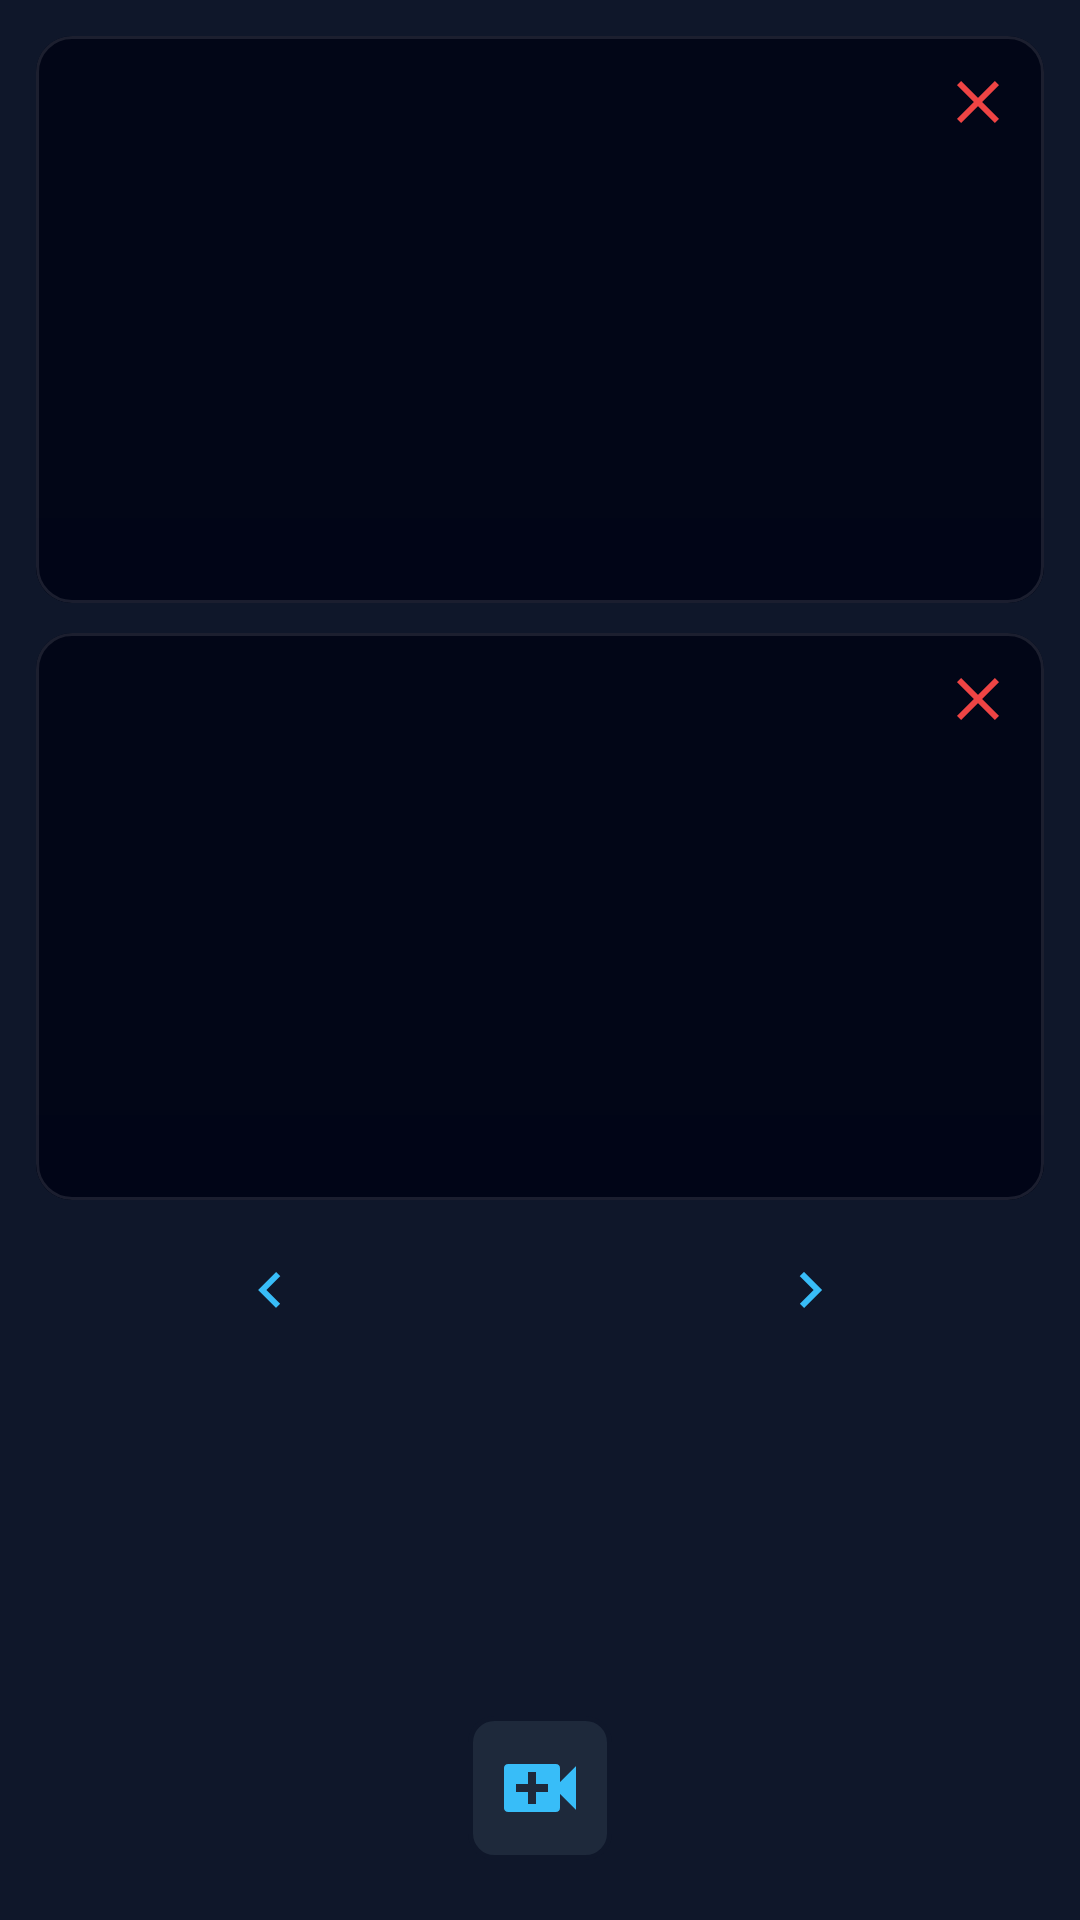

Layout XML and referenced resources for this Android screen:
<!-- AndroidManifest.xml: application theme Theme.MyApplication -->
<!-- res/layout/fragment_camera_list.xml -->
<?xml version="1.0" encoding="utf-8"?>
<androidx.constraintlayout.widget.ConstraintLayout
    xmlns:android="http://schemas.android.com/apk/res/android"
    xmlns:app="http://schemas.android.com/apk/res-auto"
    xmlns:tools="http://schemas.android.com/tools"
    android:layout_width="match_parent"
    android:layout_height="match_parent">

    
    <com.google.android.material.card.MaterialCardView
        android:id="@+id/cardCam1"
        android:layout_width="0dp"
        android:layout_height="wrap_content"
        android:layout_marginStart="12dp"
        android:layout_marginTop="12dp"
        android:layout_marginEnd="12dp"
        style="@style/Widget.CamLink.GlassCard"
        app:contentPadding="0dp"
        app:layout_constraintEnd_toEndOf="parent"
        app:layout_constraintStart_toStartOf="parent"
        app:layout_constraintTop_toTopOf="parent">

        <androidx.constraintlayout.widget.ConstraintLayout
            android:layout_width="match_parent"
            android:layout_height="wrap_content">

            <FrameLayout
                android:id="@+id/feedCam1"
                android:layout_width="0dp"
                android:layout_height="0dp"
                android:background="@drawable/bg_camera_feed"
                android:clickable="true"
                android:focusable="true"
                app:layout_constraintDimensionRatio="16:9"
                app:layout_constraintEnd_toEndOf="parent"
                app:layout_constraintStart_toStartOf="parent"
                app:layout_constraintTop_toTopOf="parent">

                <TextView
                    android:id="@+id/tvCamName1"
                    android:layout_width="match_parent"
                    android:layout_height="wrap_content"
                    android:layout_gravity="bottom"
                    android:background="@color/overlay_dark"
                    android:paddingHorizontal="10dp"
                    android:paddingVertical="6dp"
                    android:textColor="@color/text_primary"
                    android:textSize="12sp"
                    android:textStyle="bold"
                    tools:text="Cámara 1" />

                <ImageButton
                    android:id="@+id/btnRemoveCam1"
                    android:layout_width="32dp"
                    android:layout_height="32dp"
                    android:layout_gravity="top|end"
                    android:layout_margin="6dp"
                    android:background="@android:color/transparent"
                    android:contentDescription="@string/btn_remove_cam"
                    android:src="@drawable/ic_close_red" />
            </FrameLayout>
        </androidx.constraintlayout.widget.ConstraintLayout>
    </com.google.android.material.card.MaterialCardView>

    
    <com.google.android.material.card.MaterialCardView
        android:id="@+id/cardCam2"
        android:layout_width="0dp"
        android:layout_height="wrap_content"
        android:layout_marginStart="12dp"
        android:layout_marginTop="10dp"
        android:layout_marginEnd="12dp"
        style="@style/Widget.CamLink.GlassCard"
        app:contentPadding="0dp"
        app:layout_constraintEnd_toEndOf="parent"
        app:layout_constraintStart_toStartOf="parent"
        app:layout_constraintTop_toBottomOf="@id/cardCam1">

        <androidx.constraintlayout.widget.ConstraintLayout
            android:layout_width="match_parent"
            android:layout_height="wrap_content">

            <FrameLayout
                android:id="@+id/feedCam2"
                android:layout_width="0dp"
                android:layout_height="0dp"
                android:background="@drawable/bg_camera_feed"
                android:clickable="true"
                android:focusable="true"
                app:layout_constraintDimensionRatio="16:9"
                app:layout_constraintEnd_toEndOf="parent"
                app:layout_constraintStart_toStartOf="parent"
                app:layout_constraintTop_toTopOf="parent">

                <TextView
                    android:id="@+id/tvCamName2"
                    android:layout_width="match_parent"
                    android:layout_height="wrap_content"
                    android:layout_gravity="bottom"
                    android:background="@color/overlay_dark"
                    android:paddingHorizontal="10dp"
                    android:paddingVertical="6dp"
                    android:textColor="@color/text_primary"
                    android:textSize="12sp"
                    android:textStyle="bold"
                    tools:text="Cámara 2" />

                <ImageButton
                    android:id="@+id/btnRemoveCam2"
                    android:layout_width="32dp"
                    android:layout_height="32dp"
                    android:layout_gravity="top|end"
                    android:layout_margin="6dp"
                    android:background="@android:color/transparent"
                    android:contentDescription="@string/btn_remove_cam"
                    android:src="@drawable/ic_close_red" />
            </FrameLayout>
        </androidx.constraintlayout.widget.ConstraintLayout>
    </com.google.android.material.card.MaterialCardView>

    
    <ImageButton
        android:id="@+id/btnPrevPage"
        android:layout_width="40dp"
        android:layout_height="40dp"
        android:layout_marginTop="10dp"
        android:background="@android:color/transparent"
        android:src="@drawable/ic_arrow_left"
        android:contentDescription="@string/page_previous"
        app:layout_constraintTop_toBottomOf="@id/cardCam2"
        app:layout_constraintStart_toStartOf="parent"
        app:layout_constraintEnd_toStartOf="@id/tvPageInfo" />

    <TextView
        android:id="@+id/tvPageInfo"
        android:layout_width="wrap_content"
        android:layout_height="wrap_content"
        android:layout_marginTop="10dp"
        android:textColor="@color/text_primary"
        android:textSize="14sp"
        android:textStyle="bold"
        tools:text="1 / 1"
        app:layout_constraintTop_toBottomOf="@id/cardCam2"
        app:layout_constraintStart_toStartOf="parent"
        app:layout_constraintEnd_toEndOf="parent" />

    <ImageButton
        android:id="@+id/btnNextPage"
        android:layout_width="40dp"
        android:layout_height="40dp"
        android:layout_marginTop="10dp"
        android:background="@android:color/transparent"
        android:src="@drawable/ic_arrow_right"
        android:contentDescription="@string/page_next"
        app:layout_constraintTop_toBottomOf="@id/cardCam2"
        app:layout_constraintStart_toEndOf="@id/tvPageInfo"
        app:layout_constraintEnd_toEndOf="parent" />

    
    <ImageButton
        android:id="@+id/btnVideoList"
        style="@style/Widget.CamLink.IconButton"
        android:layout_marginBottom="20dp"
        android:contentDescription="@string/btn_video_list"
        android:src="@drawable/ic_video_library"
        app:layout_constraintBottom_toBottomOf="parent"
        app:layout_constraintEnd_toEndOf="parent"
        app:layout_constraintStart_toStartOf="parent" />

</androidx.constraintlayout.widget.ConstraintLayout>
<!-- resources referenced by this layout -->
<resources>
  <color name="overlay_dark">#cc020617</color>
  <color name="text_primary">#f1f5f9</color>
  <!-- drawable bg_camera_feed (drawable) -->
  <?xml version="1.0" encoding="utf-8"?>
  <shape xmlns:android="http://schemas.android.com/apk/res/android"
      android:shape="rectangle">
      <solid android:color="@color/camera_bg" />
      <corners android:radius="4dp" />
  </shape>
  <!-- drawable ic_arrow_left (drawable) -->
  <vector xmlns:android="http://schemas.android.com/apk/res/android"
      android:width="24dp"
      android:height="24dp"
      android:viewportWidth="24"
      android:viewportHeight="24"
      android:tint="#38bdf8">
      <path android:fillColor="@android:color/white"
          android:pathData="M15.41,16.59L10.83,12l4.58,-4.59L14,6l-6,6 6,6 1.41,-1.41z"/>
  </vector>
  <!-- drawable ic_arrow_right (drawable) -->
  <vector xmlns:android="http://schemas.android.com/apk/res/android"
      android:width="24dp"
      android:height="24dp"
      android:viewportWidth="24"
      android:viewportHeight="24"
      android:tint="#38bdf8">
      <path android:fillColor="@android:color/white"
          android:pathData="M8.59,16.59L13.17,12 8.59,7.41 10,6l6,6 -6,6 -1.41,-1.41z"/>
  </vector>
  <!-- drawable ic_close_red (drawable) -->
  <vector xmlns:android="http://schemas.android.com/apk/res/android"
      android:width="24dp"
      android:height="24dp"
      android:viewportWidth="24"
      android:viewportHeight="24"
      android:tint="#ef4444">
      <path android:fillColor="@android:color/white"
          android:pathData="M19,6.41L17.59,5 12,10.59 6.41,5 5,6.41 10.59,12 5,17.59 6.41,19 12,13.41 17.59,19 19,17.59 13.41,12z"/>
  </vector>
  <!-- drawable ic_video_library (drawable) -->
  <vector xmlns:android="http://schemas.android.com/apk/res/android"
      android:width="24dp"
      android:height="24dp"
      android:viewportWidth="24"
      android:viewportHeight="24"
      android:tint="#38bdf8">
      <path android:fillColor="@android:color/white"
          android:pathData="M17,10.5V7c0,-0.55 -0.45,-1 -1,-1H4c-0.55,0 -1,0.45 -1,1v10c0,0.55 0.45,1 1,1h12c0.55,0 1,-0.45 1,-1v-3.5l4,4v-11l-4,4zM14,13h-3v3H9v-3H6v-2h3V8h2v3h3v2z"/>
  </vector>
  <string name="btn_remove_cam">Quitar camara</string>
  <string name="btn_video_list">Lista camaras</string>
  <string name="page_next">Pagina siguiente</string>
  <string name="page_previous">Pagina anterior</string>
  <style name="Widget.CamLink.GlassCard" parent="Widget.MaterialComponents.CardView">
          <item name="cardBackgroundColor">@color/card_bg</item>
          <item name="cardCornerRadius">12dp</item>
          <item name="cardElevation">0dp</item>
          <item name="strokeColor">@color/glass_border</item>
          <item name="strokeWidth">1dp</item>
          <item name="contentPadding">16dp</item>
      </style>
  <style name="Widget.CamLink.IconButton">
          <item name="android:layout_width">48dp</item>
          <item name="android:layout_height">48dp</item>
          <item name="android:background">@drawable/bg_icon_button</item>
          <item name="android:padding">8dp</item>
          <item name="android:scaleType">fitCenter</item>
      </style>
  <color name="camera_bg">#020617</color>
  <color name="card_bg">#1e293b</color>
  <color name="glass_border">#1affffff</color>
  <!-- drawable bg_icon_button (drawable) -->
  <?xml version="1.0" encoding="utf-8"?>
  <shape xmlns:android="http://schemas.android.com/apk/res/android"
      android:shape="rectangle">
      <solid android:color="@color/surface" />
      <corners android:radius="8dp" />
      <stroke
          android:width="1.5dp"
          android:color="@color/primary" />
  </shape>
  <color name="accent_cyan">#38bdf8</color>
  <color name="accent_indigo">#818cf8</color>
  <color name="primary_dark">#020617</color>
  <color name="background">#0f172a</color>
  <color name="surface">#1e293b</color>
  <color name="accent_danger">#ef4444</color>
  <color name="text_secondary">#94a3b8</color>
  <color name="primary">#0f172a</color>
</resources>
